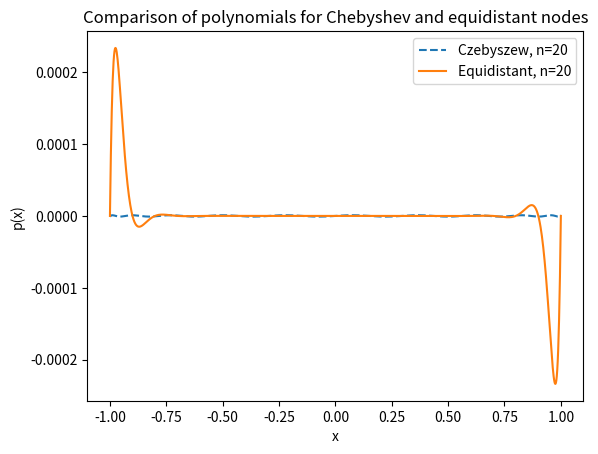

Source code (Python):
import matplotlib.pyplot as plt
import numpy as np

# Wielomian
def polynomial(arg, x_list):
    result = 1
    for x in x_list:
        result *= (arg - x)
    return result

# Węzły Czebyszewa w przedziale [-1, 1]
def chebyshev_nodes(n):
    return np.cos((2 * np.arange(1, n + 2) - 1) * np.pi / (2 * (n + 1)))

# Węzły równoodległe w przedziale [-1, 1]
def equidistant_nodes(n):
    return np.linspace(-1, 1, n + 1)

# Przygotowanie wykresów dla różnych wartości n
n=20
x_values = np.linspace(-1, 1, 1000)  # Dla płynniejszego wykresu

# Rysowanie wykresu dla węzłów Czebyszewa
y_chebyshev = [polynomial(arg, chebyshev_nodes(n)) for arg in x_values]
plt.plot(x_values, y_chebyshev, label=f'Czebyszew, n={n}', linestyle='--')

# Rysowanie wykresu dla węzłów równoodległych
y_equidistant = [polynomial(arg, equidistant_nodes(n)) for arg in x_values]
plt.plot(x_values, y_equidistant, label=f'Equidistant, n={n}')

# Dodanie etykiet i legendy
plt.xlabel('x')
plt.ylabel('p(x)')
plt.legend()
plt.title('Comparison of polynomials for Chebyshev and equidistant nodes')
plt.show()